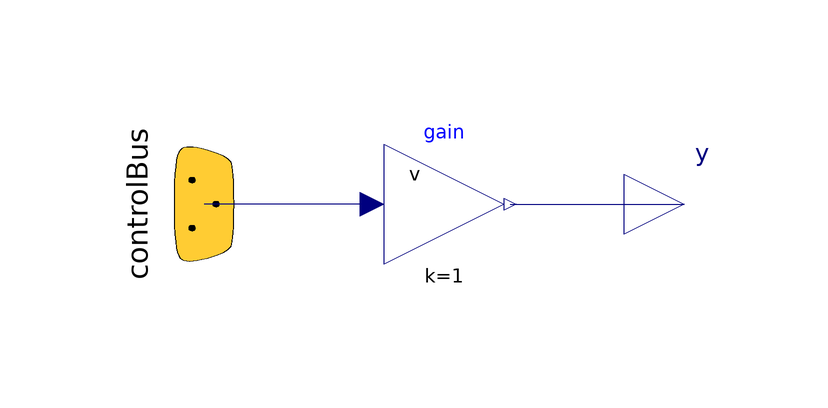

The component connection diagram of the Modelica model below, drawn from its own Placement and Line annotations.

model VOut "Adaptor for reading the voltage of the battery from the SingleCellBus"
        extends Icons.AdaptorOut;
        Modelica.Blocks.Interfaces.RealOutput y "Voltage of the battery (Output)" annotation(Placement(transformation(extent = {{30, -10}, {50, 10}}, rotation = 0)));
        ElectricalEnergyStorage.Interfaces.SingleCellBus.Bus controlBus
          "This bus contains the voltage, the current and the temperature of the cell"
          annotation (Placement(transformation(
              origin={-40,0},
              extent={{-20,20},{20,-20}},
              rotation=270)));
      protected
        Modelica.Blocks.Math.Gain gain annotation(Placement(transformation(origin = {0, 0}, extent = {{10, 10}, {-10, -10}}, rotation = 180)));
      equation
        connect(gain.y, y) annotation(Line(points = {{11, 0}, {17, 0}, {40, 0}}, color = {0, 0, 127}));
        connect(gain.u, controlBus.v) annotation(Text(string = "%second", index = 1, extent = [6, 3; 6, 3], style(color = 0, rgbcolor = {0, 0, 0})), Line(points = {{-12, 0}, {-24, 0}, {-40, 0}}, color = {0, 0, 127}));
        annotation(Diagram(graphics), Icon(graphics));
      end VOut;